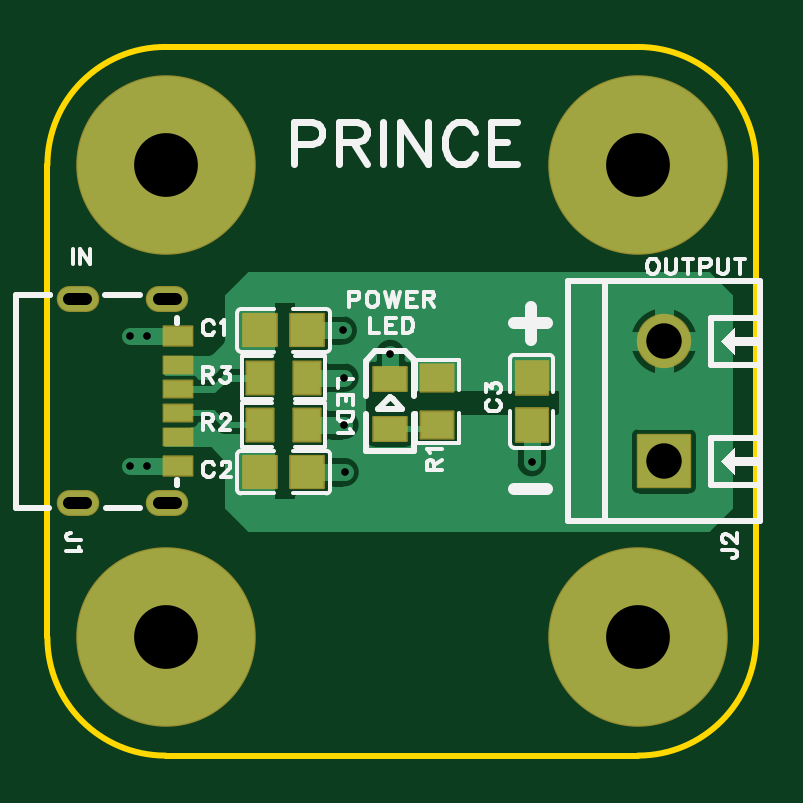
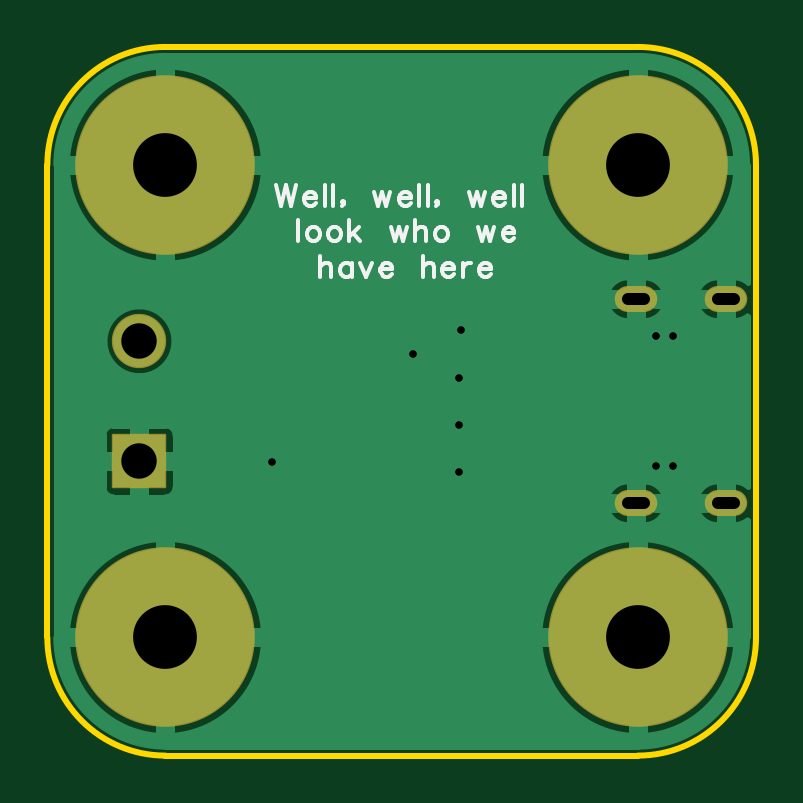
Circuit board: 10 layer files. Board 30.0 x 30.0 mm.
- drill: Drill_PTH_Through.DRL (710 bytes)
- drill: Drill_PTH_Through_Via.DRL (360 bytes)
- outline: Gerber_BoardOutlineLayer.GKO (624 bytes)
- bottom_copper: Gerber_BottomLayer.GBL (16413 bytes)
- bottom_silk: Gerber_BottomSilkscreenLayer.GBO (7558 bytes)
- bottom_mask: Gerber_BottomSolderMaskLayer.GBS (987 bytes)
- top_copper: Gerber_TopLayer.GTL (14200 bytes)
- paste: Gerber_TopPasteMaskLayer.GTP (16824 bytes)
- top_silk: Gerber_TopSilkscreenLayer.GTO (15853 bytes)
- top_mask: Gerber_TopSolderMaskLayer.GTS (1984 bytes)

=== drill: Drill_PTH_Through.DRL ===
;TYPE=PLATED
;Layer: PTH_Through
;EasyEDA Pro v2.2.46.11, 2026-03-15 16:51:15
;Gerber Generator version 0.3
M48
METRIC,LZ,0000.00000
;Hole size 1 = 0.30500 METRIC
T01C0.30500
;Hole size 2 = 0.50002 METRIC
T02C0.50002
;Hole size 3 = 1.50002 METRIC
T03C1.50002
;Hole size 4 = 2.70000 METRIC
T04C2.70000
%
G05
G90
T01
X12.5Y18.0
X12.5725Y16.00001
X12.5725Y14.00001
X12.57746Y12.00001
X14.51397Y17.0
X20.50001Y12.42254
X3.5Y17.74993
X4.22502Y17.74993
X3.5Y12.24994
X4.21654Y12.24994
T02
X5.42504Y19.31996G85X4.72507Y19.31996
X5.42504Y10.67999G85X4.72507Y10.67999
X1.62505Y19.31996G85X0.92508Y19.31996
X1.62505Y10.67999G85X0.92508Y10.67999
T03
X26.1Y12.46
X26.1Y17.54
T04
X5.0Y5.0
X25.0Y5.0
X25.0Y25.0
X5.0Y25.0
M30
=== drill: Drill_PTH_Through_Via.DRL ===
;TYPE=PLATED
;Layer: PTH_Through_Via
;EasyEDA Pro v2.2.46.11, 2026-03-15 16:51:15
;Gerber Generator version 0.3
M48
METRIC,LZ,0000.00000
;Hole size 1 = 0.30500 METRIC
T01C0.30500
%
G05
G90
T01
X12.5Y18.0
X12.5725Y16.00001
X12.5725Y14.00001
X12.57746Y12.00001
X14.51397Y17.0
X20.50001Y12.42254
X3.5Y17.74993
X4.22502Y17.74993
X3.5Y12.24994
X4.21654Y12.24994
M30
=== outline: Gerber_BoardOutlineLayer.GKO ===
G04 Layer: BoardOutlineLayer*
G04 EasyEDA Pro v2.2.46.11, 2026-03-15 16:51:15*
G04 Gerber Generator version 0.3*
G04 Scale: 100 percent, Rotated: No, Reflected: No*
G04 Dimensions in millimeters*
G04 Leading zeros omitted, absolute positions, 4 integers and 5 decimals*
G04 Generated by one-click*
%FSLAX45Y45*%
%MOMM*%
%ADD10C,0.254*%
%ADD11C,0.6055*%
G75*


G04 Rect Start*
G54D10*
G01X0Y500000D02*
G01X0Y2500000D01*
G02X500000Y3000000I500000J0D01*
G01X2500000Y3000000D01*
G02X3000000Y2500000I0J-500000D01*
G01X3000000Y500000D01*
G02X2500000Y0I-500000J0D01*
G01X500000Y0D01*
G02X0Y500000I0J500000D01*
G04 Rect End*

M02*


=== bottom_copper: Gerber_BottomLayer.GBL (16413 bytes, source omitted) ===
=== bottom_silk: Gerber_BottomSilkscreenLayer.GBO (7558 bytes, source omitted) ===
=== bottom_mask: Gerber_BottomSolderMaskLayer.GBS ===
G04 Layer: BottomSolderMaskLayer*
G04 EasyEDA Pro v2.2.46.11, 2026-03-15 16:51:15*
G04 Gerber Generator version 0.3*
G04 Scale: 100 percent, Rotated: No, Reflected: No*
G04 Dimensions in millimeters*
G04 Leading zeros omitted, absolute positions, 4 integers and 5 decimals*
G04 Generated by one-click*
%FSLAX45Y45*%
%MOMM*%
%AMRoundRect*1,1,$1,$2,$3*1,1,$1,$4,$5*1,1,$1,0-$2,0-$3*1,1,$1,0-$4,0-$5*20,1,$1,$2,$3,$4,$5,0*20,1,$1,$4,$5,0-$2,0-$3,0*20,1,$1,0-$2,0-$3,0-$4,0-$5,0*20,1,$1,0-$4,0-$5,$2,$3,0*4,1,4,$2,$3,$4,$5,0-$2,0-$3,0-$4,0-$5,$2,$3,0*%
%ADD10RoundRect,0.09767X-1.10216X-1.10216X-1.10216X1.10216*%
%ADD11C,2.302*%
%ADD12C,7.602*%
%ADD13O,1.802X1.102*%
%ADD14C,0.2508*%
G75*


G04 Pad Start*
G54D10*
G01X2610000Y1246000D03*
G54D11*
G01X2610000Y1754000D03*
G54D12*
G01X500000Y500000D03*
G01X2500000Y500000D03*
G01X2500000Y2500000D03*
G01X500000Y2500000D03*
G54D13*
G01X507500Y1931991D03*
G01X507500Y1068010D03*
G01X127491Y1931991D03*
G01X127491Y1068010D03*
G04 Pad End*

M02*


=== top_copper: Gerber_TopLayer.GTL (14200 bytes, source omitted) ===
=== paste: Gerber_TopPasteMaskLayer.GTP (16824 bytes, source omitted) ===
=== top_silk: Gerber_TopSilkscreenLayer.GTO (15853 bytes, source omitted) ===
=== top_mask: Gerber_TopSolderMaskLayer.GTS ===
G04 Layer: TopSolderMaskLayer*
G04 EasyEDA Pro v2.2.46.11, 2026-03-15 16:51:15*
G04 Gerber Generator version 0.3*
G04 Scale: 100 percent, Rotated: No, Reflected: No*
G04 Dimensions in millimeters*
G04 Leading zeros omitted, absolute positions, 4 integers and 5 decimals*
G04 Generated by one-click*
%FSLAX45Y45*%
%MOMM*%
%AMRoundRect*1,1,$1,$2,$3*1,1,$1,$4,$5*1,1,$1,0-$2,0-$3*1,1,$1,0-$4,0-$5*20,1,$1,$2,$3,$4,$5,0*20,1,$1,$4,$5,0-$2,0-$3,0*20,1,$1,0-$2,0-$3,0-$4,0-$5,0*20,1,$1,0-$4,0-$5,$2,$3,0*4,1,4,$2,$3,$4,$5,0-$2,0-$3,0-$4,0-$5,$2,$3,0*%
%ADD10RoundRect,0.09495X-0.70833X0.67833X0.70833X0.67833*%
%ADD11RoundRect,0.09495X-0.67833X-0.70833X-0.67833X0.70833*%
%ADD12RoundRect,0.09767X-1.10216X-1.10216X-1.10216X1.10216*%
%ADD13C,2.302*%
%ADD14RoundRect,0.09336X-0.70409X-0.50432X-0.70409X0.50432*%
%ADD15C,7.602*%
%ADD16RoundRect,0.0935X-0.69237X-0.57013X-0.69237X0.57013*%
%ADD17RoundRect,0.09387X-0.69237X-0.57013X-0.69237X0.57013*%
%ADD18RoundRect,0.09387X-0.57013X0.69237X0.57013X0.69237*%
%ADD19RoundRect,0.09131X-0.60514X-0.40514X-0.60514X0.40514*%
%ADD20RoundRect,0.09017X-0.60571X-0.35571X-0.60571X0.35571*%
%ADD21O,1.802X1.102*%
G75*


G04 Pad Start*
G54D10*
G01X900000Y1800000D03*
G01X1100000Y1800000D03*
G01X900000Y1200000D03*
G01X1100000Y1200000D03*
G54D11*
G01X2050000Y1600000D03*
G01X2050000Y1400000D03*
G54D12*
G01X2610000Y1246000D03*
G54D13*
G01X2610000Y1754000D03*
G54D14*
G01X1451397Y1593472D03*
G01X1451397Y1383414D03*
G54D15*
G01X500000Y500000D03*
G01X2500000Y500000D03*
G01X2500000Y2500000D03*
G01X500000Y2500000D03*
G54D17*
G01X1650000Y1600000D03*
G01X1650000Y1400000D03*
G54D18*
G01X900000Y1400000D03*
G01X1100000Y1400000D03*
G01X900000Y1600000D03*
G01X1100000Y1600000D03*
G54D19*
G01X552509Y1224994D03*
G54D20*
G01X552509Y1348001D03*
G01X552509Y1450000D03*
G01X552509Y1550000D03*
G01X552509Y1651999D03*
G54D19*
G01X552509Y1774993D03*
G54D21*
G01X507500Y1931991D03*
G01X507500Y1068010D03*
G01X127491Y1931991D03*
G01X127491Y1068010D03*
G04 Pad End*

M02*
